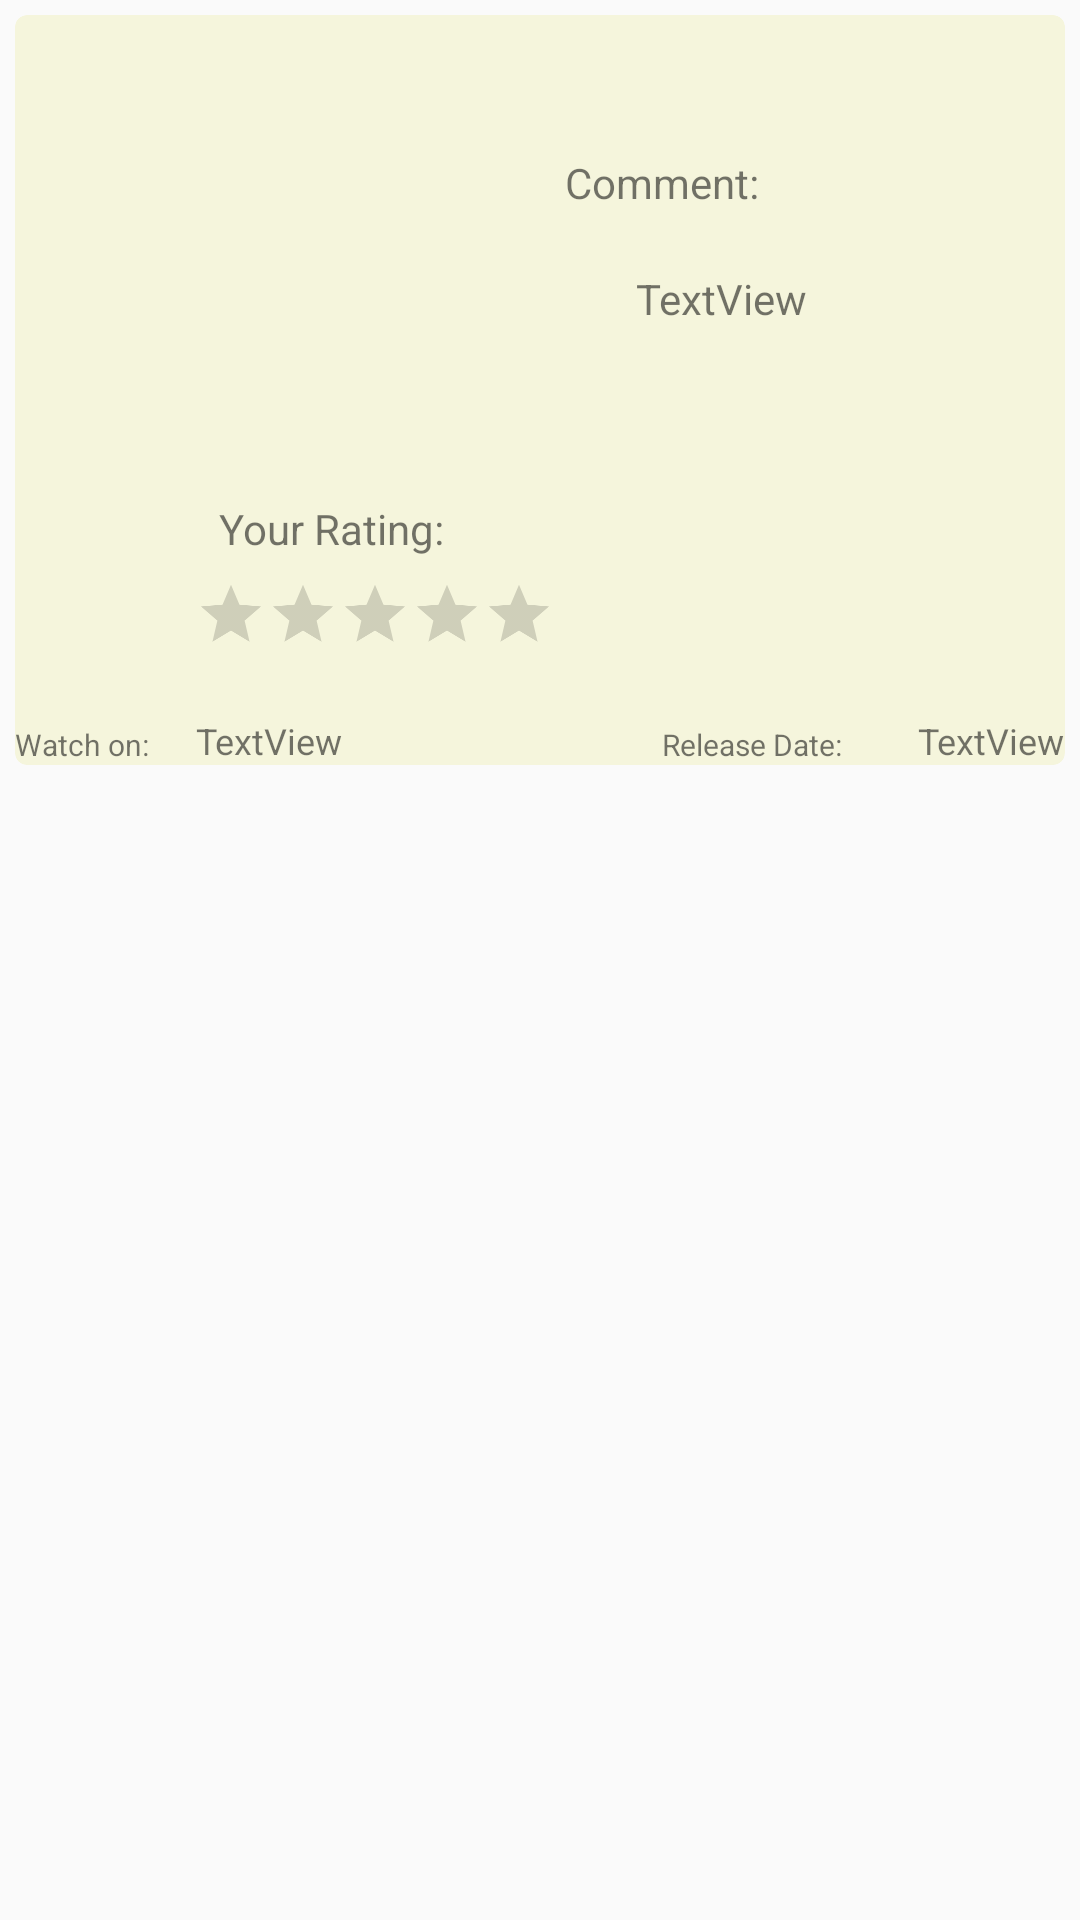

Reconstruct the res/layout file that produces this screen, plus the resources it refers to.
<!-- AndroidManifest.xml: application theme AppTheme -->
<!-- res/layout/memoir_card.xml -->
<?xml version="1.0" encoding="utf-8"?>
<LinearLayout xmlns:android="http://schemas.android.com/apk/res/android"
    xmlns:app="http://schemas.android.com/apk/res-auto"
    xmlns:tools="http://schemas.android.com/tools"
    android:layout_width="match_parent"
    android:layout_height="wrap_content">

    <androidx.cardview.widget.CardView
        android:layout_width="match_parent"
        android:layout_height="250dp"
        android:layout_margin="5dp"
        android:clickable="true"
        app:cardBackgroundColor="#f5f5dc"
        app:cardCornerRadius="4dp">

        <androidx.constraintlayout.widget.ConstraintLayout
            android:layout_width="match_parent"
            android:layout_height="match_parent">

            <TextView
                android:id="@+id/movieTitle"
                android:layout_width="wrap_content"
                android:layout_height="wrap_content"
                android:clickable="true"
                android:focusable="auto"
                android:textSize="14dp"
                android:textStyle="bold"
                app:layout_constraintBottom_toBottomOf="parent"
                app:layout_constraintEnd_toEndOf="parent"
                app:layout_constraintHorizontal_bias="0.95"
                app:layout_constraintStart_toStartOf="parent"
                app:layout_constraintTop_toTopOf="parent"
                app:layout_constraintVertical_bias="0.1" />

            <ImageView
                android:id="@+id/imageMemoir"
                android:layout_width="wrap_content"
                android:layout_height="wrap_content"
                app:layout_constraintBottom_toBottomOf="parent"
                app:layout_constraintEnd_toEndOf="parent"
                app:layout_constraintHorizontal_bias="0"
                app:layout_constraintStart_toStartOf="parent"
                app:layout_constraintTop_toTopOf="parent"
                app:layout_constraintVertical_bias="0.1" />

            <TextView
                android:layout_width="wrap_content"
                android:layout_height="wrap_content"
                android:text="Comment: "
                app:layout_constraintBottom_toBottomOf="parent"
                app:layout_constraintEnd_toEndOf="parent"
                app:layout_constraintHorizontal_bias="0.65"
                app:layout_constraintStart_toStartOf="parent"
                app:layout_constraintTop_toTopOf="parent"
                app:layout_constraintVertical_bias="0.2" />

            <TextView
                android:id="@+id/Comment"
                android:layout_width="120dp"
                android:layout_height="150dp"
                android:text="TextView"
                android:textSize="14dp"
                app:layout_constraintBottom_toBottomOf="parent"
                app:layout_constraintEnd_toEndOf="parent"
                app:layout_constraintHorizontal_bias="0.9"
                app:layout_constraintStart_toStartOf="parent"
                app:layout_constraintTop_toTopOf="parent"
                app:layout_constraintVertical_bias="0.85" />

            <TextView
                android:id="@+id/ratingLabel"
                android:layout_width="wrap_content"
                android:layout_height="wrap_content"
                android:text="Your Rating: "
                app:layout_constraintVertical_bias="0.7"
                app:layout_constraintHorizontal_bias="0.25"
                app:layout_constraintBottom_toBottomOf="parent"
                app:layout_constraintEnd_toEndOf="parent"
                app:layout_constraintStart_toStartOf="parent"
                app:layout_constraintTop_toTopOf="parent"/>

            <RatingBar
                android:id="@+id/ratingBar"
                android:layout_width="wrap_content"
                android:layout_height="wrap_content"
                android:progressTint="@color/yellow"
                android:scaleX="0.5"
                android:scaleY="0.5"
                app:layout_constraintVertical_bias="0.9"
                app:layout_constraintHorizontal_bias="0"
                app:layout_constraintBottom_toBottomOf="parent"
                app:layout_constraintEnd_toEndOf="parent"
                app:layout_constraintStart_toStartOf="parent"
                app:layout_constraintTop_toTopOf="parent" />
            <TextView
                android:layout_width="wrap_content"
                android:layout_height="wrap_content"
                android:text="Watch on: "
                android:textSize="10dp"
                app:layout_constraintBottom_toBottomOf="parent"
                app:layout_constraintEnd_toEndOf="parent"
                app:layout_constraintHorizontal_bias="0"
                app:layout_constraintStart_toStartOf="parent"
                app:layout_constraintTop_toTopOf="parent"
                app:layout_constraintVertical_bias="1" />

            <TextView
                android:id="@+id/addTime"
                android:layout_width="wrap_content"
                android:layout_height="wrap_content"
                android:text="TextView"
                android:textSize="12dp"
                app:layout_constraintBottom_toBottomOf="parent"
                app:layout_constraintEnd_toEndOf="parent"
                app:layout_constraintHorizontal_bias="0.2"
                app:layout_constraintStart_toStartOf="parent"
                app:layout_constraintTop_toTopOf="parent"
                app:layout_constraintVertical_bias="1" />

            <TextView
                android:layout_width="wrap_content"
                android:layout_height="wrap_content"
                android:text="Release Date: "
                android:textSize="10dp"
                app:layout_constraintBottom_toBottomOf="parent"
                app:layout_constraintEnd_toEndOf="parent"
                app:layout_constraintHorizontal_bias="0.75"
                app:layout_constraintStart_toStartOf="parent"
                app:layout_constraintTop_toTopOf="parent"
                app:layout_constraintVertical_bias="1" />

            <TextView
                android:id="@+id/releaseDate"
                android:layout_width="wrap_content"
                android:layout_height="wrap_content"
                android:text="TextView"
                android:textSize="12dp"
                app:layout_constraintBottom_toBottomOf="parent"
                app:layout_constraintEnd_toEndOf="parent"
                app:layout_constraintHorizontal_bias="1"
                app:layout_constraintStart_toStartOf="parent"
                app:layout_constraintTop_toTopOf="parent"
                app:layout_constraintVertical_bias="1" />



        </androidx.constraintlayout.widget.ConstraintLayout>


    </androidx.cardview.widget.CardView>

</LinearLayout>
<!-- resources referenced by this layout -->
<resources>
  <color name="yellow">#FDCC0D</color>
  <style name="AppTheme" parent="Theme.AppCompat.Light.DarkActionBar">
          
          <item name="colorPrimary">@color/colorPrimary</item>
          <item name="colorPrimaryDark">@color/colorPrimaryDark</item>
          <item name="colorAccent">@color/colorAccent</item>
      </style>
  <color name="colorPrimary">#64b5f6</color>
  <color name="colorPrimaryDark">#2286c3</color>
  <color name="colorAccent">#26418f</color>
</resources>
